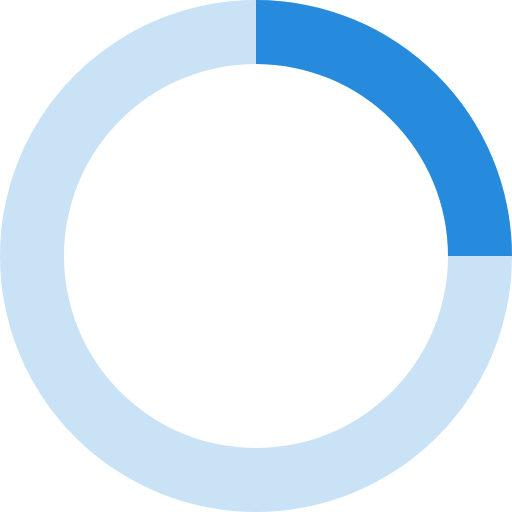
t = 0.00 s
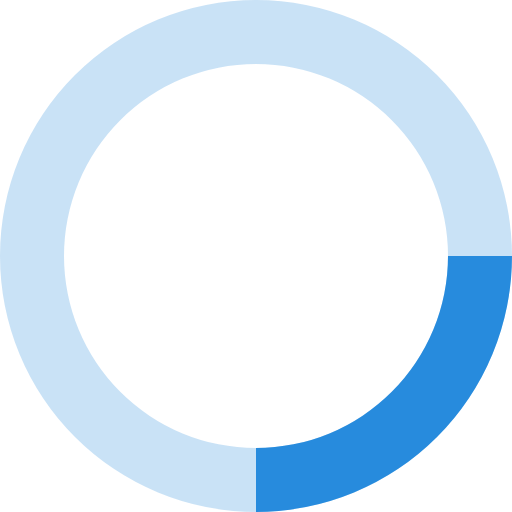
t = 0.20 s
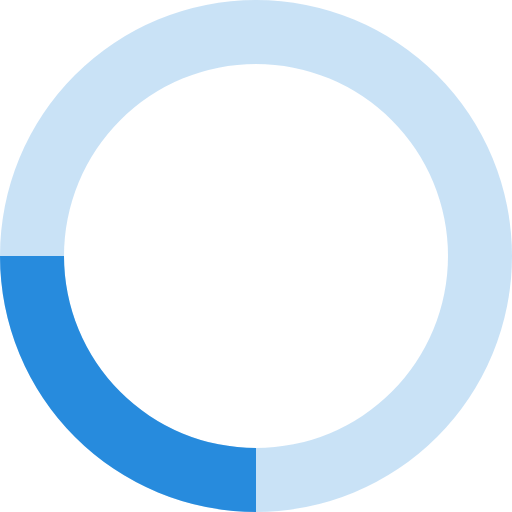
t = 0.40 s
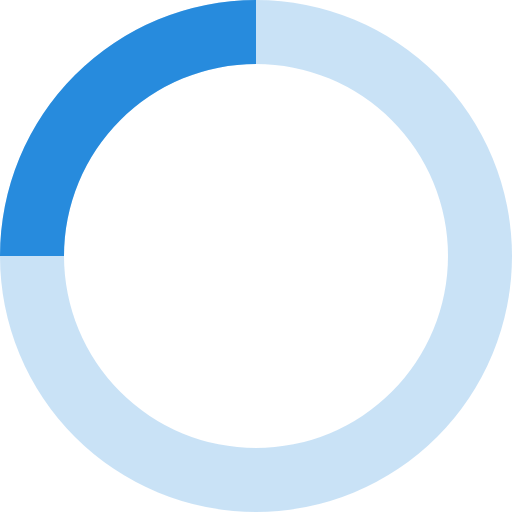
t = 0.60 s

The animated SVG that drew these frames (rendered in a browser with its animation timeline set to each time). Animation: 1 SMIL element (animateTransform=1); one cycle of 0.80 s, repeats indefinitely.

<svg xmlns="http://www.w3.org/2000/svg" viewBox="0 0 32 32" width="32" height="32" fill="#278bdd">
  <path opacity=".25" d="M16 0 A16 16 0 0 0 16 32 A16 16 0 0 0 16 0 M16 4 A12 12 0 0 1 16 28 A12 12 0 0 1 16 4"/>
  <path d="M16 0 A16 16 0 0 1 32 16 L28 16 A12 12 0 0 0 16 4z">
    <animateTransform attributeName="transform" type="rotate" from="0 16 16" to="360 16 16" dur="0.8s" repeatCount="indefinite" />
  </path>
</svg>
